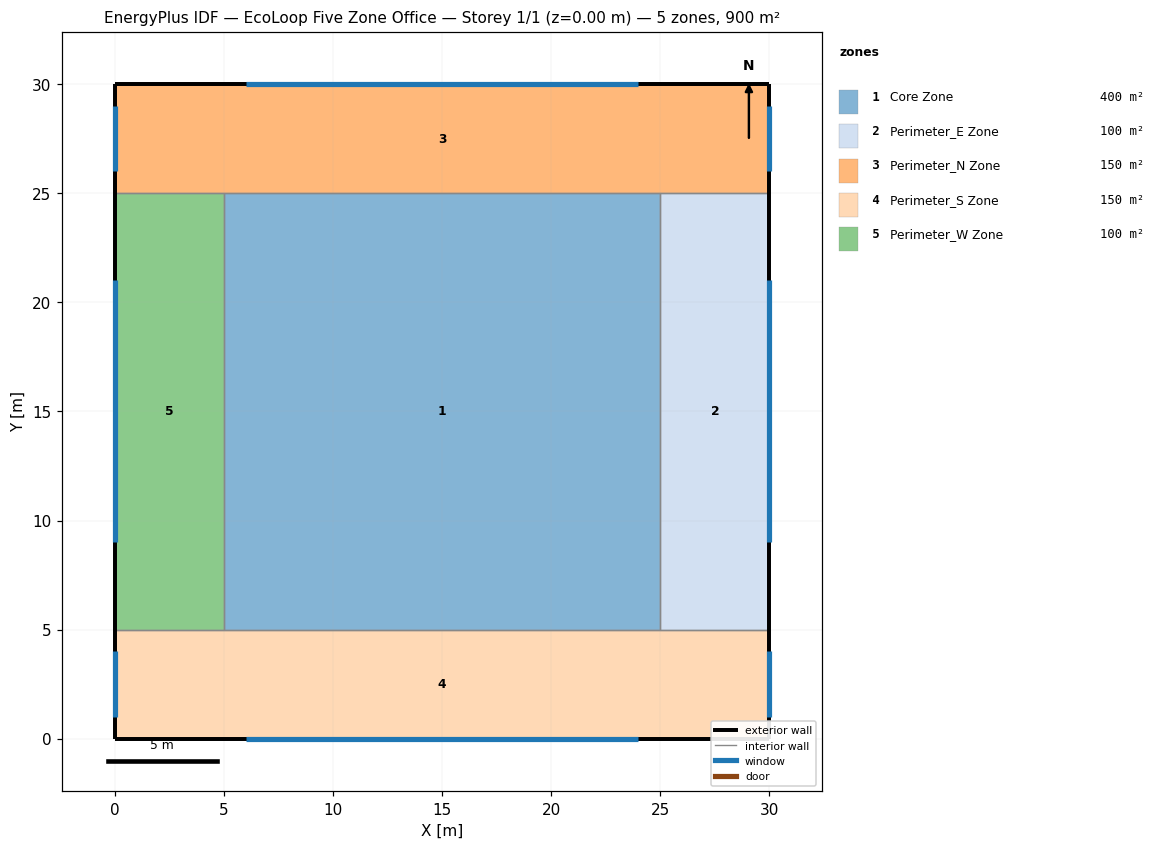
=== STOREY PLAN SPEC (per zone: floor XY polygon, exterior-wall plan segments, windows/doors) ===
zone 1: Core Zone  (400.0 m²)
  floor: (5.00, 5.00) (5.00, 25.00) (25.00, 25.00) (25.00, 5.00)
  interior walls: 4
zone 2: Perimeter_E Zone  (100.0 m²)
  floor: (25.00, 5.00) (25.00, 25.00) (30.00, 25.00) (30.00, 5.00)
  exterior wall: (30.00, 25.00) – (30.00, 5.00)  [20.0 m]
    window: (30.00, 21.00) – (30.00, 9.00)  [18.0 m²]
  interior walls: 3
zone 3: Perimeter_N Zone  (150.0 m²)
  floor: (0.00, 25.00) (0.00, 30.00) (30.00, 30.00) (30.00, 25.00)
  exterior wall: (30.00, 30.00) – (30.00, 25.00)  [5.0 m]
    window: (30.00, 29.00) – (30.00, 26.00)  [4.5 m²]
  exterior wall: (0.00, 30.00) – (30.00, 30.00)  [30.0 m]
    window: (6.00, 30.00) – (24.00, 30.00)  [27.0 m²]
  exterior wall: (0.00, 25.00) – (0.00, 30.00)  [5.0 m]
    window: (0.00, 26.00) – (0.00, 29.00)  [4.5 m²]
  interior walls: 1
zone 4: Perimeter_S Zone  (150.0 m²)
  floor: (0.00, 0.00) (0.00, 5.00) (30.00, 5.00) (30.00, 0.00)
  exterior wall: (30.00, 0.00) – (0.00, 0.00)  [30.0 m]
    window: (24.00, 0.00) – (6.00, 0.00)  [27.0 m²]
  exterior wall: (30.00, 5.00) – (30.00, 0.00)  [5.0 m]
    window: (30.00, 4.00) – (30.00, 1.00)  [4.5 m²]
  exterior wall: (0.00, 0.00) – (0.00, 5.00)  [5.0 m]
    window: (0.00, 1.00) – (0.00, 4.00)  [4.5 m²]
  interior walls: 1
zone 5: Perimeter_W Zone  (100.0 m²)
  floor: (0.00, 5.00) (0.00, 25.00) (5.00, 25.00) (5.00, 5.00)
  exterior wall: (0.00, 5.00) – (0.00, 25.00)  [20.0 m]
    window: (0.00, 9.00) – (0.00, 21.00)  [18.0 m²]
  interior walls: 3

=== DERIVED (storey summary) ===
Building: EcoLoop Five Zone Office
Storey: 1 of 1  (floor level z = 0.00 m)
Storey gross floor area: 900.0 m²
Zones on this storey: 5
  - Core Zone: floor 400.0 m²
  - Perimeter_E Zone: floor 100.0 m²; exterior wall 20.0 m (70.0 m²); 1 window(s) 18.0 m²; WWR 25.7%
  - Perimeter_N Zone: floor 150.0 m²; exterior wall 40.0 m (140.0 m²); 3 window(s) 36.0 m²; WWR 25.7%
  - Perimeter_S Zone: floor 150.0 m²; exterior wall 40.0 m (140.0 m²); 3 window(s) 36.0 m²; WWR 25.7%
  - Perimeter_W Zone: floor 100.0 m²; exterior wall 20.0 m (70.0 m²); 1 window(s) 18.0 m²; WWR 25.7%
Zone adjacency: (none detected)